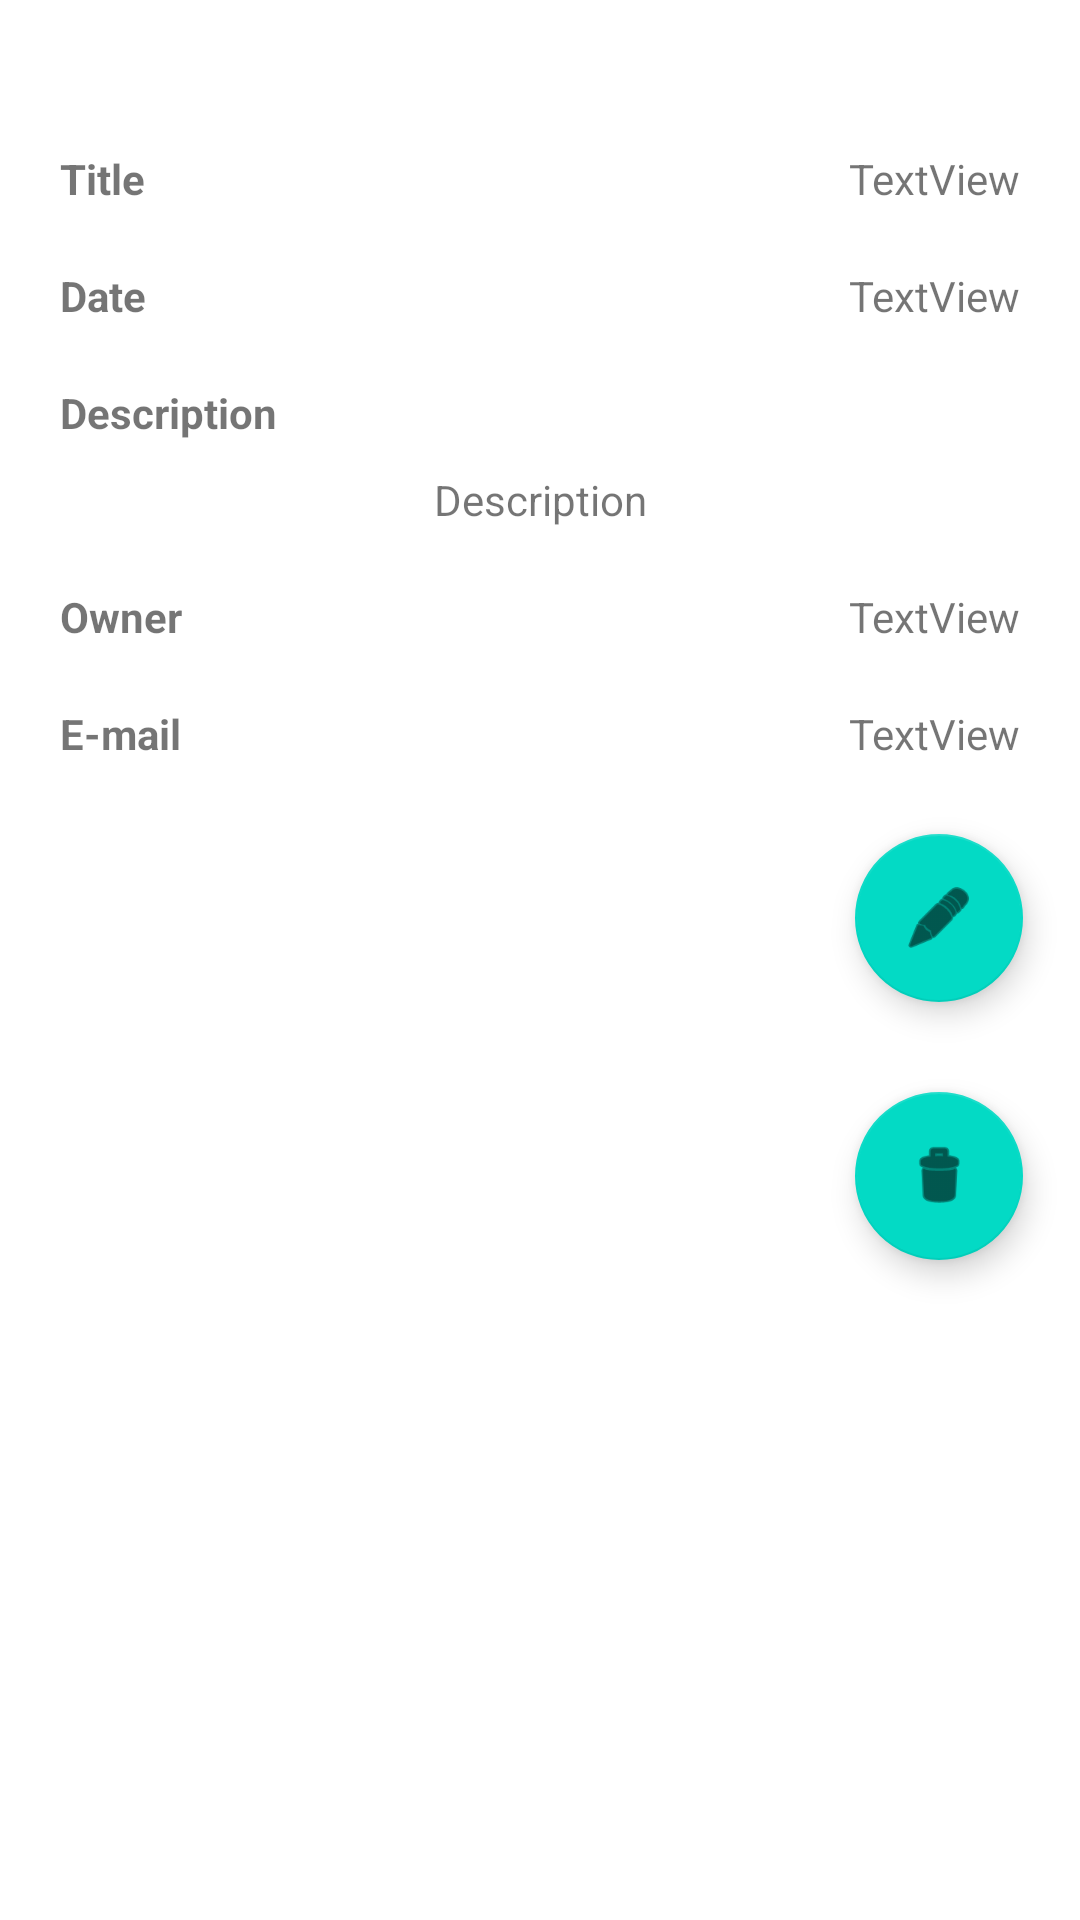

Write the Android layout XML for this screen, with the resource values it uses.
<!-- AndroidManifest.xml: application theme Theme.SocialSustainability -->
<!-- res/layout/activity_view_project.xml -->
<?xml version="1.0" encoding="utf-8"?>
<androidx.constraintlayout.widget.ConstraintLayout xmlns:android="http://schemas.android.com/apk/res/android"
    xmlns:app="http://schemas.android.com/apk/res-auto"
    xmlns:tools="http://schemas.android.com/tools"
    android:layout_width="match_parent"
    android:layout_height="match_parent"
    tools:context=".ViewProject">

    <ScrollView
        android:layout_width="match_parent"
        android:layout_height="match_parent"
        app:layout_constraintBottom_toBottomOf="parent"
        app:layout_constraintEnd_toEndOf="parent"
        app:layout_constraintHorizontal_bias="0.0"
        app:layout_constraintStart_toStartOf="parent"
        app:layout_constraintTop_toTopOf="parent"
        app:layout_constraintVertical_bias="1.0">

        <LinearLayout
            android:layout_width="match_parent"
            android:layout_height="match_parent"
            android:orientation="vertical">

            <androidx.constraintlayout.widget.ConstraintLayout
                android:layout_width="match_parent"
                android:layout_height="467dp">

                <TextView
                    android:id="@+id/textView5"
                    android:layout_width="wrap_content"
                    android:layout_height="wrap_content"
                    android:layout_marginStart="20dp"
                    android:layout_marginTop="20dp"
                    android:text="Owner"
                    android:textStyle="bold"
                    app:layout_constraintStart_toStartOf="parent"
                    app:layout_constraintTop_toBottomOf="@+id/descriptiontv" />

                <TextView
                    android:id="@+id/textView4"
                    android:layout_width="wrap_content"
                    android:layout_height="wrap_content"
                    android:layout_marginStart="20dp"
                    android:layout_marginTop="20dp"
                    android:text="Description"
                    android:textStyle="bold"
                    app:layout_constraintStart_toStartOf="parent"
                    app:layout_constraintTop_toBottomOf="@+id/textView3" />

                <TextView
                    android:id="@+id/textView3"
                    android:layout_width="wrap_content"
                    android:layout_height="wrap_content"
                    android:layout_marginStart="20dp"
                    android:layout_marginTop="20dp"
                    android:text="Date"
                    android:textStyle="bold"
                    app:layout_constraintStart_toStartOf="parent"
                    app:layout_constraintTop_toBottomOf="@+id/textView2" />

                <TextView
                    android:id="@+id/textView2"
                    android:layout_width="wrap_content"
                    android:layout_height="wrap_content"
                    android:layout_marginStart="20dp"
                    android:layout_marginTop="50dp"
                    android:text="Title"
                    android:textStyle="bold"
                    app:layout_constraintStart_toStartOf="parent"
                    app:layout_constraintTop_toTopOf="parent" />

                <TextView
                    android:id="@+id/titletv"
                    android:layout_width="wrap_content"
                    android:layout_height="wrap_content"
                    android:layout_marginTop="50dp"
                    android:layout_marginEnd="20dp"
                    android:text="TextView"
                    app:layout_constraintEnd_toEndOf="parent"
                    app:layout_constraintTop_toTopOf="parent" />

                <TextView
                    android:id="@+id/descriptiontv"
                    android:layout_width="wrap_content"
                    android:layout_height="wrap_content"
                    android:layout_marginTop="10dp"
                    android:text="Description"
                    app:layout_constraintEnd_toEndOf="parent"
                    app:layout_constraintStart_toStartOf="parent"
                    app:layout_constraintTop_toBottomOf="@+id/textView4" />

                <TextView
                    android:id="@+id/textView8"
                    android:layout_width="wrap_content"
                    android:layout_height="wrap_content"
                    android:layout_marginStart="20dp"
                    android:layout_marginTop="20dp"
                    android:text="E-mail"
                    android:textStyle="bold"
                    app:layout_constraintStart_toStartOf="parent"
                    app:layout_constraintTop_toBottomOf="@+id/textView5" />

                <TextView
                    android:id="@+id/ownertv"
                    android:layout_width="wrap_content"
                    android:layout_height="wrap_content"
                    android:layout_marginTop="20dp"
                    android:layout_marginEnd="20dp"
                    android:text="TextView"
                    app:layout_constraintEnd_toEndOf="parent"
                    app:layout_constraintTop_toBottomOf="@+id/descriptiontv" />

                <TextView
                    android:id="@+id/emailtv"
                    android:layout_width="wrap_content"
                    android:layout_height="wrap_content"
                    android:layout_marginTop="20dp"
                    android:layout_marginEnd="20dp"
                    android:text="TextView"
                    app:layout_constraintEnd_toEndOf="parent"
                    app:layout_constraintTop_toBottomOf="@+id/ownertv" />

                <TextView
                    android:id="@+id/datetv"
                    android:layout_width="wrap_content"
                    android:layout_height="wrap_content"
                    android:layout_marginTop="20dp"
                    android:layout_marginEnd="20dp"
                    android:text="TextView"
                    app:layout_constraintEnd_toEndOf="parent"
                    app:layout_constraintTop_toBottomOf="@+id/titletv" />

                <com.google.android.material.floatingactionbutton.FloatingActionButton
                    android:id="@+id/editFab"
                    android:layout_width="wrap_content"
                    android:layout_height="wrap_content"
                    android:layout_marginTop="24dp"
                    android:clickable="true"
                    app:layout_constraintEnd_toEndOf="parent"
                    app:layout_constraintHorizontal_bias="0.938"
                    app:layout_constraintStart_toStartOf="parent"
                    app:layout_constraintTop_toBottomOf="@+id/emailtv"
                    app:srcCompat="@android:drawable/ic_menu_edit" />

                <com.google.android.material.floatingactionbutton.FloatingActionButton
                    android:id="@+id/deleteFab"
                    android:layout_width="wrap_content"
                    android:layout_height="wrap_content"
                    android:layout_marginTop="30dp"
                    android:clickable="true"
                    app:layout_constraintEnd_toEndOf="@+id/editFab"
                    app:layout_constraintStart_toStartOf="@+id/editFab"
                    app:layout_constraintTop_toBottomOf="@+id/editFab"
                    app:srcCompat="@android:drawable/ic_menu_delete" />

            </androidx.constraintlayout.widget.ConstraintLayout>

        </LinearLayout>
    </ScrollView>
</androidx.constraintlayout.widget.ConstraintLayout>
<!-- resources referenced by this layout -->
<resources>
  <style name="Theme.SocialSustainability" parent="Theme.MaterialComponents.DayNight.DarkActionBar">
          
          <item name="colorPrimary">@color/purple_500</item>
          <item name="colorPrimaryVariant">@color/purple_700</item>
          <item name="colorOnPrimary">@color/white</item>
          
          <item name="colorSecondary">@color/teal_200</item>
          <item name="colorSecondaryVariant">@color/teal_700</item>
          <item name="colorOnSecondary">@color/black</item>
          
          <item name="android:statusBarColor" tools:targetApi="l">?attr/colorPrimaryVariant</item>
          
      </style>
  <!-- not gathered from this repository: default colours our renderer supplied (Android Studio template values) -->
  <color name="purple_500">#FF6200EE</color>
  <color name="purple_700">#FF3700B3</color>
  <color name="teal_200">#FF03DAC5</color>
  <color name="teal_700">#FF018786</color>
  <color name="black">#FF000000</color>
  <color name="white">#FFFFFFFF</color>
</resources>
